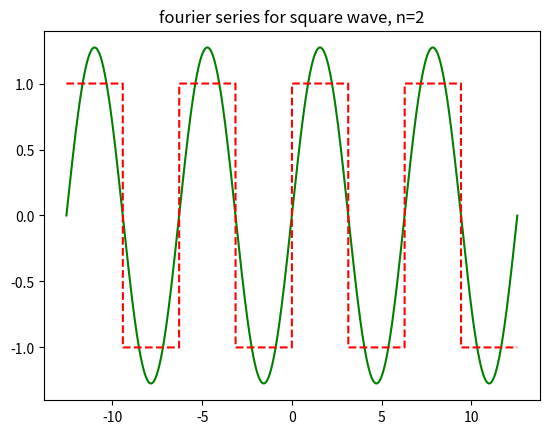
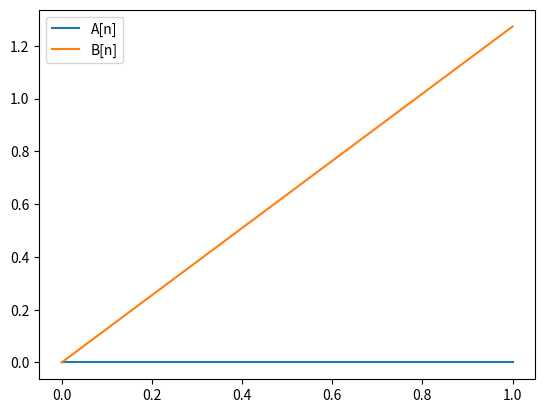

These charts were generated, in order, by the following Python code:
#!/usr/bin/env python3

import numpy as np

import matplotlib.pyplot as plt

from scipy.signal import square

from scipy.integrate import quad

from math import* # import all function from math

# x axis has been chosen from –π to +π, value of 1 smallest square
# along x axis is 0.001
x = np.arange(-4*np.pi,4*np.pi,0.001)

# defining square wave function 𝑦 =−1, 𝑓𝑜𝑟 − 𝜋 ≤ 𝑥 ≤ 0 y= +1, 𝑓𝑜𝑟 0 ≤ 𝑥 ≤ 𝜋
y = square(x)

# define fuction
fc = lambda x:square(x)*cos(i*x)  # i :dummy index
fs = lambda x:square(x)*sin(i*x)

n = 2   # max value of I, not taken infinity, better result with high value
An = [] #  defining array
Bn = []
sum = 0

for i in range(n):
    an = quad(fc,-np.pi,np.pi)[0]*(1.0/np.pi)
    An.append(an)

for i in range(n):
    bn = quad(fs,-np.pi,np.pi)[0]*(1.0/np.pi)
    Bn.append(bn) # putting value in array Bn

for i in range(n):
    if i == 0:
        sum = sum + An[i]/2
    else:
        sum = sum + (An[i]*np.cos(i*x) + Bn[i]*np.sin(i*x))

plt.figure()
plt.plot(x,sum,'g')
plt.plot(x,y,'r--')
plt.title("fourier series for square wave, n=%d" % n)

plt.figure()
plt.plot(An, label="A[n]")
plt.plot(Bn, label="B[n]")
plt.legend()
plt.show()

